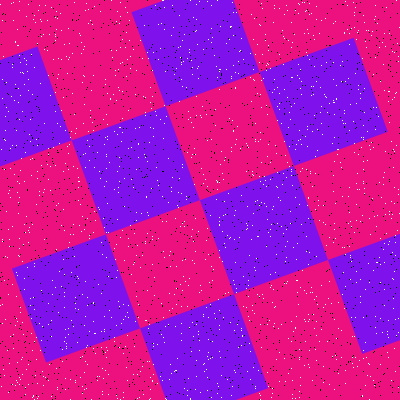

The data file committed next to this chart (first rows):
Type, X, Y
Salt, 319, 220
Salt, 140, 371
Salt, 128, 238
Salt, 187, 152
Salt, 382, 42
Salt, 172, 5
Salt, 38, 396
Salt, 127, 312
Salt, 388, 337
Salt, 7, 350
Salt, 219, 182
Salt, 257, 236
Salt, 130, 56
Salt, 195, 31
Salt, 354, 15
Salt, 129, 20
Salt, 254, 80
Salt, 273, 289
Salt, 260, 181
Salt, 234, 330
Salt, 143, 394
Salt, 181, 64
Salt, 68, 169
Salt, 295, 398
Salt, 24, 289
Salt, 214, 55
Salt, 238, 347
Salt, 78, 200
Salt, 291, 169
Salt, 85, 316
Salt, 268, 386
Salt, 329, 384
Salt, 101, 331
Salt, 231, 147
Salt, 191, 351
Salt, 230, 322
Salt, 369, 218
Salt, 78, 177
Salt, 380, 81
Salt, 312, 186
Salt, 288, 373
Salt, 58, 74
Salt, 239, 237
Salt, 333, 175
Salt, 393, 298
Salt, 87, 364
Salt, 214, 313
Salt, 354, 12
Salt, 379, 182
Salt, 320, 112
Salt, 18, 255
Salt, 395, 255
Salt, 341, 357
Salt, 365, 289
Salt, 201, 117
Salt, 9, 363
Salt, 198, 231
Salt, 175, 370
Salt, 191, 157
Salt, 76, 128
... 3,140 more rows
